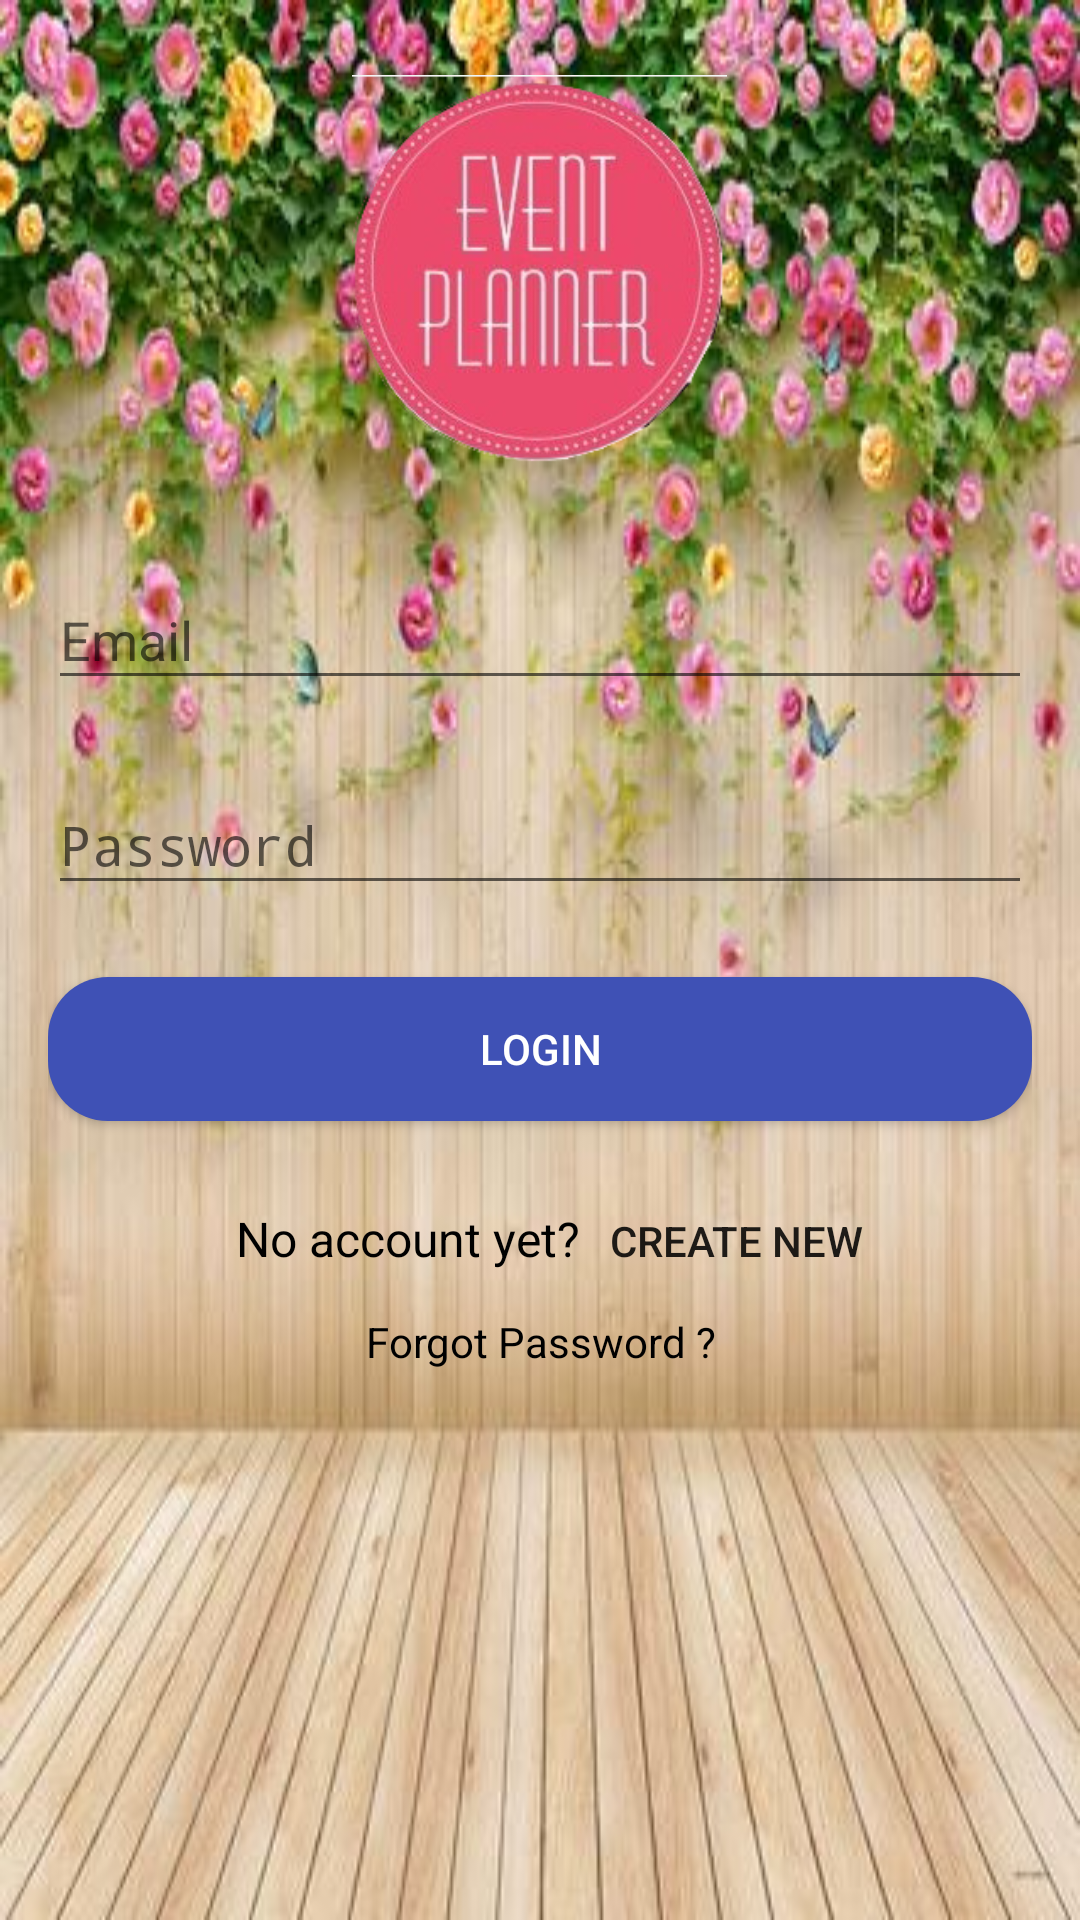

Layout XML and referenced resources for this Android screen:
<!-- AndroidManifest.xml: application theme AppTheme -->
<!-- res/layout/activity_main.xml -->
<?xml version="1.0" encoding="utf-8"?>
<ScrollView xmlns:android="http://schemas.android.com/apk/res/android"
    android:layout_width="fill_parent"
    android:layout_height="fill_parent"
    android:background="@drawable/bg4"
    android:fitsSystemWindows="true">

    <LinearLayout
        android:orientation="vertical"
        android:layout_width="match_parent"
        android:layout_height="wrap_content"
        android:paddingTop="5dp"
        android:paddingLeft="16dp"
        android:paddingRight="16dp">

        <ImageView
            android:layout_width="239dp"
            android:layout_height="132dp"
            android:layout_gravity="center_horizontal"
            android:layout_marginBottom="16dp"
            android:layout_marginTop="20dp"
            android:src="@drawable/event_planner1" />

        

        <android.support.design.widget.TextInputLayout
            android:id="@+id/ti_email"
            android:layout_width="match_parent"
            android:layout_height="wrap_content"
            android:layout_marginTop="8dp"
            android:layout_marginBottom="8dp">
        <EditText android:id="@+id/input_email"
                android:layout_width="match_parent"
                android:layout_height="wrap_content"
                android:inputType="textEmailAddress"
                android:hint="Email" />
        </android.support.design.widget.TextInputLayout>


        
        <android.support.design.widget.TextInputLayout
            android:id="@+id/ti_password"
            android:layout_width="match_parent"
            android:layout_height="wrap_content"
            android:layout_marginTop="8dp"
            android:layout_marginBottom="8dp">
            <EditText android:id="@+id/input_password"
                android:layout_width="match_parent"
                android:layout_height="wrap_content"
                android:inputType="textPassword"
                android:hint="Password"/>
        </android.support.design.widget.TextInputLayout>

        <android.support.v7.widget.AppCompatButton
            android:id="@+id/btn_login"
            android:layout_width="fill_parent"
            android:layout_height="wrap_content"
            android:layout_marginTop="16dp"
            android:layout_marginBottom="16dp"
            android:padding="12dp"
            android:onClick="login"
            android:text="Login"
            android:textColor="#FFFFFF"
            android:background="@drawable/theme3"
            />



        <LinearLayout
            android:layout_width="wrap_content"
            android:layout_height="wrap_content"
            android:orientation="horizontal"
            android:layout_gravity="center">

            <TextView

                android:layout_width="wrap_content"
                android:layout_height="wrap_content"
                android:layout_marginLeft="8dp"
                android:layout_marginRight="8dp"
                android:text="No account yet?"
                android:textColor="@android:color/black"
                android:textSize="16sp" />

            <Button
                android:id="@+id/tv_register"
                android:layout_width="wrap_content"
                android:layout_height="wrap_content"
                android:onClick="signup"
                android:text="Create new"
                android:background="@null"/>
        </LinearLayout>
            <TextView
                android:id="@+id/tv_forgot_password"
                android:layout_width="match_parent"
                android:layout_height="wrap_content"

                android:text="Forgot Password ?"
                android:textAlignment="center"
                android:textColor="#000000"/>

            <ProgressBar
                android:id="@+id/progress"
                android:layout_width="wrap_content"
                android:layout_height="wrap_content"
                android:layout_below="@+id/tv_forgot_password"
                android:layout_centerHorizontal="true"
                android:layout_marginTop="20dp"
                android:layout_marginBottom="10dp"
                android:visibility="gone"/>



    </LinearLayout>
</ScrollView>
<!-- resources referenced by this layout -->
<resources>
  <!-- drawable bg4: jpg bitmap (drawable, 40620 bytes) -->
  <!-- drawable event_planner1: png bitmap (drawable, 59907 bytes) -->
  <!-- drawable theme3 (drawable) -->
  <shape xmlns:android="http://schemas.android.com/apk/res/android"
      android:shape="rectangle">
      <solid android:color="@color/colorPrimary" />
      <corners android:radius="20dp" />
  
  </shape>
  <style name="AppTheme" parent="Theme.AppCompat.Light.DarkActionBar">
          
          <item name="colorPrimary">@color/colorPrimary</item>
          <item name="colorPrimaryDark">@color/colorPrimaryDark</item>
          <item name="colorAccent">@color/colorAccent</item>
      </style>
  <color name="colorPrimary">#3F51B5</color>
  <color name="colorPrimaryDark">#303F9F</color>
  <color name="colorAccent">#FF4081</color>
</resources>
